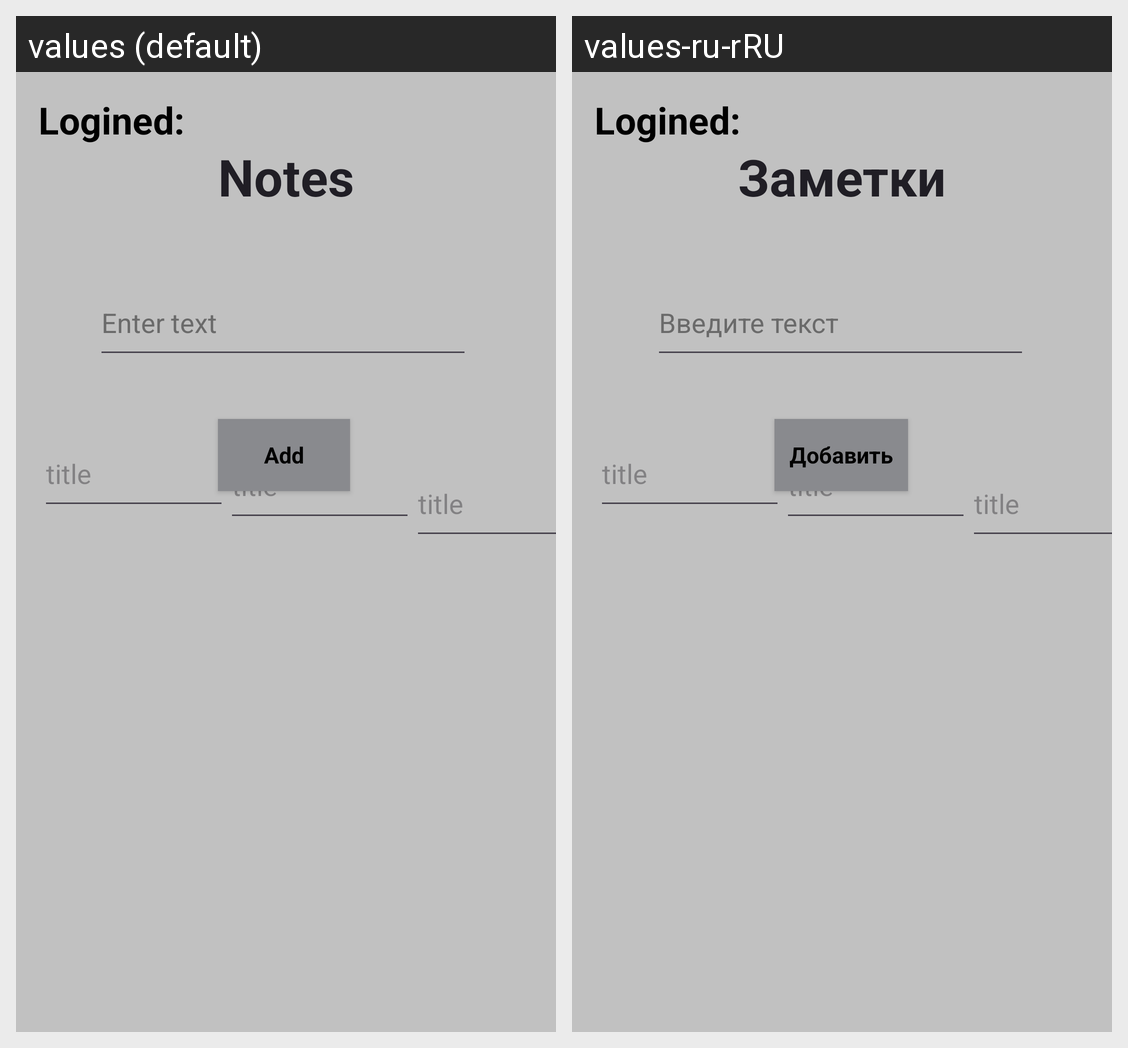

Locale-by-locale string values for the Android screen shown in this grid:
Android screen res/layout/activity_todolist.xml rendered under 2 locales, left to right: values (default), values-ru-rRU. Device: Nexus 5 (rendered at 1080×1920; each locale shown at half size, 540×960, under a caption strip naming it); theme Base.Theme.HelloWorld.
Strings drawn on this screen, with the default value and each locale's value (text and hints the layout hard-codes, and strings that could not be matched under every locale, appear in the picture but are not listed):

notes
  values: Notes
  values-ru-rRU: Заметки

enter_text
  values: Enter text
  values-ru-rRU: Введите текст

add
  values: Add
  values-ru-rRU: Добавить
